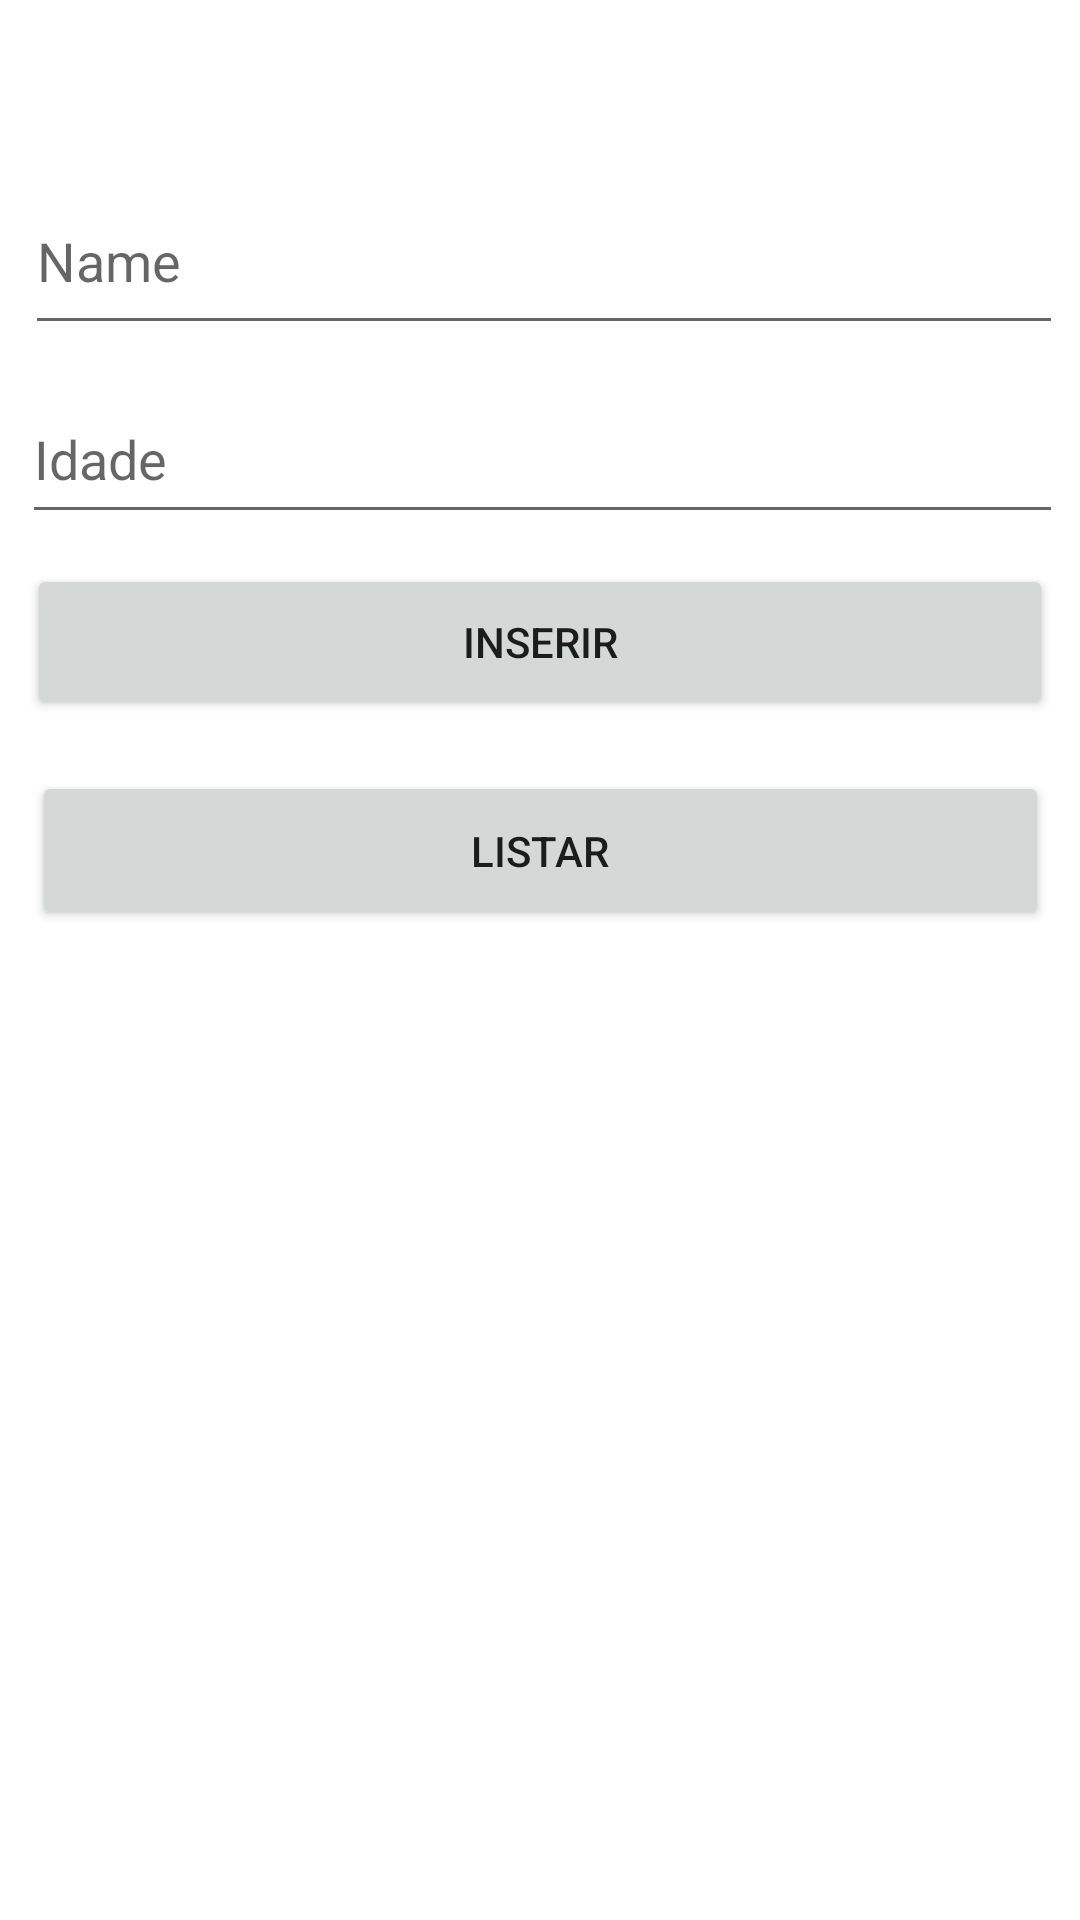

Reconstruct the res/layout file that produces this screen, plus the resources it refers to.
<!-- AndroidManifest.xml: application theme Theme.AtividadeAndroid -->
<!-- res/layout/activity_main.xml -->
<?xml version="1.0" encoding="utf-8"?>
<androidx.constraintlayout.widget.ConstraintLayout xmlns:android="http://schemas.android.com/apk/res/android"
    xmlns:app="http://schemas.android.com/apk/res-auto"
    xmlns:tools="http://schemas.android.com/tools"
    android:id="@+id/btListar"
    android:layout_width="match_parent"
    android:layout_height="match_parent"
    tools:context=".MainActivity">

    <Button
        android:id="@+id/button"
        android:layout_width="342dp"
        android:layout_height="52dp"
        android:layout_marginStart="20dp"
        android:layout_marginTop="10dp"
        android:layout_marginEnd="20dp"
        android:onClick="inserir"
        android:text="Inserir"
        app:layout_constraintEnd_toEndOf="parent"
        app:layout_constraintStart_toStartOf="parent"
        app:layout_constraintTop_toBottomOf="@+id/edtIdade" />

    <Button
        android:id="@+id/button2"
        android:layout_width="339dp"
        android:layout_height="53dp"
        android:layout_marginStart="20dp"
        android:layout_marginTop="17dp"
        android:layout_marginEnd="20dp"
        android:text="Listar"
        android:onClick="listar"
        app:layout_constraintEnd_toEndOf="parent"
        app:layout_constraintStart_toStartOf="parent"
        app:layout_constraintTop_toBottomOf="@+id/button" />

    <EditText
        android:id="@+id/edtIdade"
        android:layout_width="347dp"
        android:layout_height="53dp"
        android:layout_marginStart="20dp"
        android:layout_marginTop="10dp"
        android:layout_marginEnd="20dp"
        android:ems="10"
        android:hint="Idade"
        android:inputType="textPersonName"
        app:layout_constraintEnd_toEndOf="parent"
        app:layout_constraintHorizontal_bias="0.479"
        app:layout_constraintStart_toStartOf="parent"
        app:layout_constraintTop_toBottomOf="@+id/idtName" />

    <EditText
        android:id="@+id/idtName"
        android:layout_width="346dp"
        android:layout_height="59dp"
        android:layout_marginStart="20dp"
        android:layout_marginTop="56dp"
        android:layout_marginEnd="20dp"
        android:ems="10"
        android:hint="Name"
        android:inputType="textPersonName"
        app:layout_constraintEnd_toEndOf="parent"
        app:layout_constraintHorizontal_bias="0.449"
        app:layout_constraintStart_toStartOf="parent"
        app:layout_constraintTop_toTopOf="parent" />
</androidx.constraintlayout.widget.ConstraintLayout>
<!-- resources referenced by this layout -->
<resources>
  <style name="Theme.AtividadeAndroid" parent="Theme.MaterialComponents.DayNight.DarkActionBar">
          
          <item name="colorPrimary">@color/purple_500</item>
          <item name="colorPrimaryVariant">@color/purple_700</item>
          <item name="colorOnPrimary">@color/white</item>
          
          <item name="colorSecondary">@color/teal_200</item>
          <item name="colorSecondaryVariant">@color/teal_700</item>
          <item name="colorOnSecondary">@color/black</item>
          
          <item name="android:statusBarColor">?attr/colorPrimaryVariant</item>
          
      </style>
  <!-- not gathered from this repository: default colours our renderer supplied (Android Studio template values) -->
  <color name="purple_500">#FF6200EE</color>
  <color name="purple_700">#FF3700B3</color>
  <color name="teal_200">#FF03DAC5</color>
  <color name="teal_700">#FF018786</color>
  <color name="black">#FF000000</color>
  <color name="white">#FFFFFFFF</color>
</resources>
